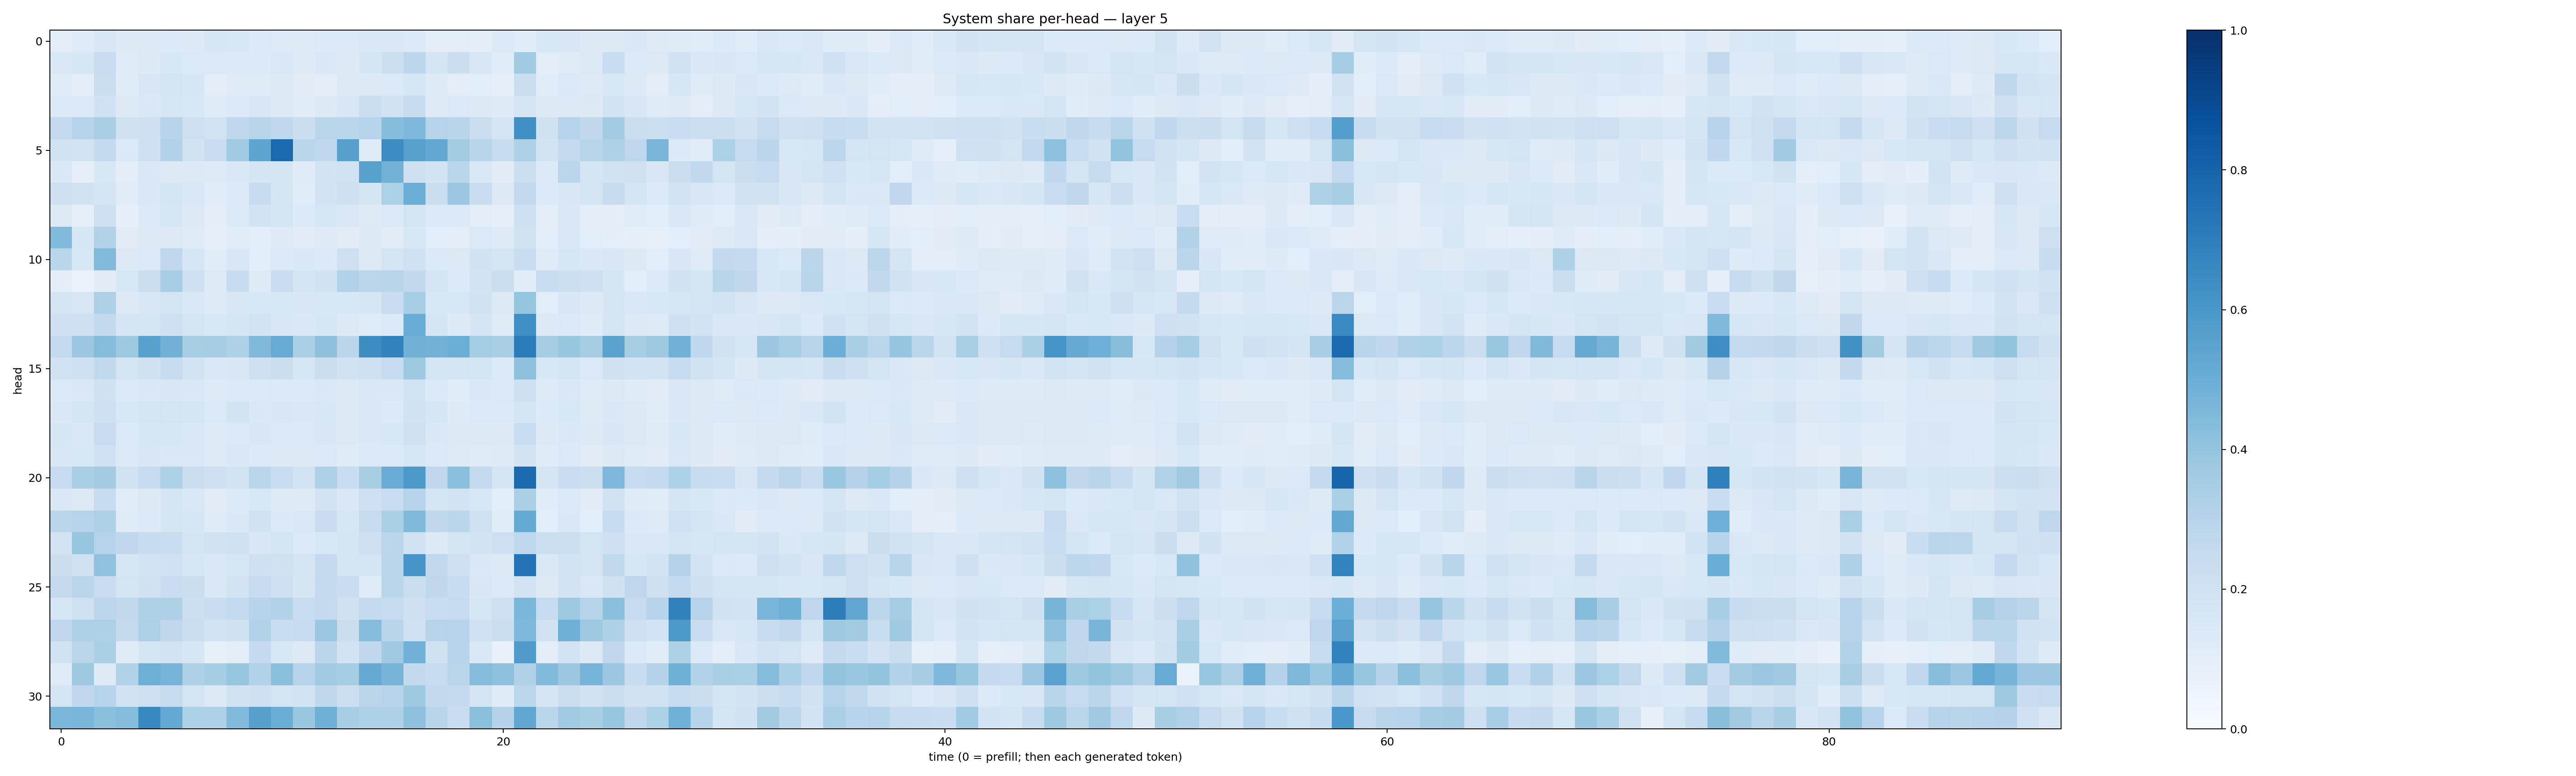

The table this chart was drawn from, first rows:
0.09646951, 0.11868467, 0.15193532, 0.1281997, 0.13157925, 0.13614859, 0.13226247, 0.15690456, 0.15373616, 0.13530262, 0.12470737, 0.12296554, 0.13432264, 0.135434, 0.14310896, 0.14633498, 0.13339074, 0.103143394, 0.10356853, 0.10072774, 0.1352154, 0.1150107, 0.15428442, 0.15069431
0.1448, 0.1631, 0.2297, 0.1201, 0.1264, 0.1558, 0.1381, 0.1391, 0.1336, 0.1354, 0.1468, 0.1234, 0.1412, 0.1256, 0.17, 0.2178, 0.2777, 0.1783, 0.2197, 0.1486, 0.1149, 0.3666, 0.1049, 0.1201
0.1208, 0.1015, 0.224, 0.1174, 0.1507, 0.1752, 0.1588, 0.1027, 0.1189, 0.1203, 0.1279, 0.1115, 0.1052, 0.1256, 0.1272, 0.1378, 0.1586, 0.1247, 0.1035, 0.1091, 0.09328, 0.2265, 0.1159, 0.1406
0.1367, 0.1331, 0.202, 0.1308, 0.1424, 0.1568, 0.1531, 0.1204, 0.1348, 0.151, 0.129, 0.1137, 0.1306, 0.1511, 0.2253, 0.195, 0.2368, 0.1234, 0.1374, 0.1299, 0.1225, 0.1795, 0.1322, 0.1319
0.257, 0.3018, 0.3393, 0.1986, 0.2107, 0.2954, 0.2143, 0.1859, 0.2658, 0.29, 0.2673, 0.224, 0.2857, 0.2876, 0.2985, 0.432, 0.4531, 0.3037, 0.2899, 0.2242, 0.1725, 0.6339, 0.196, 0.3019
0.1892, 0.1797, 0.2568, 0.1358, 0.2034, 0.3144, 0.1903, 0.2289, 0.3651, 0.5419, 0.7759, 0.2864, 0.2674, 0.5588, 0.1182, 0.6412, 0.5581, 0.5268, 0.3555, 0.2891, 0.2422, 0.3255, 0.1858, 0.2575
0.1449, 0.09168, 0.1551, 0.1015, 0.1432, 0.1274, 0.1327, 0.1225, 0.1482, 0.1653, 0.1686, 0.118, 0.1863, 0.1899, 0.5567, 0.4785, 0.2105, 0.1855, 0.2877, 0.1431, 0.1117, 0.2167, 0.1385, 0.2815
0.2056, 0.1885, 0.1699, 0.116, 0.1461, 0.1705, 0.1419, 0.1142, 0.1355, 0.2396, 0.1716, 0.1145, 0.1832, 0.2097, 0.1725, 0.3317, 0.4974, 0.2209, 0.3809, 0.2297, 0.1301, 0.2587, 0.1352, 0.1498
0.1257, 0.08831, 0.2079, 0.092, 0.1391, 0.1585, 0.1315, 0.0949, 0.1372, 0.1819, 0.1691, 0.1362, 0.1574, 0.147, 0.1245, 0.1369, 0.1746, 0.1365, 0.133, 0.1018, 0.09041, 0.2096, 0.1045, 0.1478
0.4424, 0.163, 0.314, 0.1105, 0.1256, 0.1285, 0.1201, 0.08992, 0.1158, 0.1084, 0.1219, 0.1103, 0.122, 0.1123, 0.1252, 0.1098, 0.156, 0.1066, 0.1042, 0.1404, 0.1248, 0.188, 0.1088, 0.1484
0.2863, 0.1556, 0.4448, 0.128, 0.1379, 0.2759, 0.1608, 0.1165, 0.1502, 0.1064, 0.1365, 0.1415, 0.1329, 0.2072, 0.1273, 0.1777, 0.201, 0.134, 0.1285, 0.1941, 0.1792, 0.2336, 0.1178, 0.1617
0.09699, 0.06847, 0.1126, 0.1525, 0.2254, 0.3457, 0.2075, 0.1237, 0.2379, 0.1216, 0.2281, 0.1713, 0.1884, 0.3105, 0.2834, 0.2907, 0.2656, 0.1752, 0.1348, 0.1865, 0.2265, 0.1149, 0.2317, 0.2186
0.1688, 0.1501, 0.325, 0.1286, 0.1498, 0.1778, 0.142, 0.1215, 0.1485, 0.1549, 0.1552, 0.1495, 0.1537, 0.1533, 0.1631, 0.2269, 0.345, 0.1531, 0.1542, 0.192, 0.1276, 0.3946, 0.1093, 0.1521
0.2052, 0.2089, 0.2604, 0.1658, 0.1703, 0.2074, 0.1787, 0.1532, 0.168, 0.1841, 0.1494, 0.1438, 0.162, 0.1256, 0.1198, 0.1375, 0.5041, 0.1683, 0.1324, 0.1668, 0.1173, 0.6336, 0.1289, 0.1381
0.2547, 0.3798, 0.4352, 0.3729, 0.5563, 0.4843, 0.3411, 0.3482, 0.3239, 0.4475, 0.5082, 0.3332, 0.4106, 0.2813, 0.6426, 0.6821, 0.4843, 0.4789, 0.4983, 0.3531, 0.3382, 0.7061, 0.3494, 0.3929
0.1882, 0.2077, 0.2652, 0.1757, 0.196, 0.2351, 0.1868, 0.148, 0.1505, 0.2048, 0.2238, 0.1582, 0.2241, 0.1884, 0.2108, 0.2397, 0.3749, 0.1794, 0.1782, 0.1655, 0.136, 0.4122, 0.154, 0.1688
0.1349, 0.1445, 0.1954, 0.1343, 0.1408, 0.152, 0.1434, 0.1221, 0.1382, 0.1377, 0.1365, 0.1359, 0.1468, 0.1299, 0.1479, 0.1407, 0.1872, 0.1353, 0.1162, 0.1437, 0.1347, 0.2042, 0.1235, 0.1468
0.1443, 0.1688, 0.2068, 0.1545, 0.1651, 0.1784, 0.1665, 0.1337, 0.1803, 0.1475, 0.1515, 0.1411, 0.1533, 0.1283, 0.146, 0.1347, 0.1917, 0.1579, 0.1249, 0.1401, 0.1396, 0.1712, 0.1353, 0.1525
0.1608, 0.1444, 0.228, 0.1393, 0.1572, 0.1591, 0.1468, 0.1214, 0.1357, 0.149, 0.1381, 0.137, 0.1504, 0.1305, 0.1442, 0.1528, 0.1988, 0.1438, 0.126, 0.1275, 0.1311, 0.2327, 0.1268, 0.1478
0.1488, 0.1533, 0.2024, 0.1384, 0.1503, 0.1473, 0.1409, 0.1212, 0.1417, 0.1342, 0.1278, 0.1266, 0.1362, 0.1198, 0.1392, 0.1331, 0.1583, 0.1382, 0.1245, 0.1204, 0.124, 0.1819, 0.1209, 0.1372
0.248, 0.3389, 0.3581, 0.1937, 0.2469, 0.3296, 0.2221, 0.2063, 0.1844, 0.2881, 0.2341, 0.1845, 0.3271, 0.2329, 0.3401, 0.5069, 0.5974, 0.2735, 0.42, 0.2537, 0.1651, 0.7724, 0.1692, 0.229
0.146, 0.126, 0.2413, 0.115, 0.1296, 0.168, 0.1417, 0.1125, 0.1378, 0.1527, 0.1232, 0.1217, 0.1804, 0.1464, 0.2095, 0.2326, 0.2997, 0.1708, 0.1814, 0.1536, 0.1055, 0.3323, 0.1157, 0.1378
0.2857, 0.2973, 0.3238, 0.121, 0.1331, 0.1643, 0.1576, 0.1206, 0.1449, 0.1897, 0.1376, 0.1415, 0.2281, 0.1629, 0.2404, 0.3328, 0.4458, 0.2724, 0.2872, 0.2021, 0.1135, 0.5195, 0.1089, 0.1475
0.1835, 0.3936, 0.3041, 0.2679, 0.2421, 0.2333, 0.1769, 0.1939, 0.2025, 0.1512, 0.1754, 0.1341, 0.1541, 0.1681, 0.2146, 0.2845, 0.1902, 0.1273, 0.1708, 0.1828, 0.2122, 0.2666, 0.2168, 0.2163
0.223, 0.1971, 0.4033, 0.1605, 0.1823, 0.1996, 0.1591, 0.1457, 0.1603, 0.2044, 0.1961, 0.1735, 0.2528, 0.1669, 0.1701, 0.2863, 0.6073, 0.2624, 0.2113, 0.1475, 0.1301, 0.7387, 0.1418, 0.1872
0.25, 0.2831, 0.23, 0.1686, 0.1992, 0.2283, 0.2189, 0.1476, 0.1833, 0.2496, 0.2101, 0.1716, 0.2567, 0.2274, 0.1176, 0.2862, 0.2236, 0.2698, 0.2388, 0.1501, 0.1362, 0.182, 0.1312, 0.1866
0.1632, 0.1974, 0.2808, 0.2628, 0.3239, 0.3229, 0.2155, 0.2289, 0.2544, 0.2941, 0.3125, 0.2336, 0.2534, 0.1986, 0.2556, 0.2418, 0.2046, 0.2325, 0.2426, 0.1623, 0.2112, 0.4595, 0.2469, 0.3731
0.2762, 0.324, 0.3249, 0.2525, 0.3267, 0.2727, 0.2212, 0.1851, 0.1979, 0.309, 0.2339, 0.2363, 0.3791, 0.2223, 0.43, 0.2906, 0.2031, 0.2985, 0.2949, 0.2025, 0.2215, 0.4495, 0.1937, 0.4896
0.1918, 0.2851, 0.334, 0.1185, 0.1673, 0.1824, 0.1601, 0.08377, 0.1014, 0.253, 0.1531, 0.1324, 0.2845, 0.1819, 0.269, 0.3673, 0.4805, 0.1981, 0.2932, 0.1467, 0.07493, 0.5801, 0.1038, 0.1808
0.1206, 0.3711, 0.1224, 0.3108, 0.4903, 0.4748, 0.3221, 0.3541, 0.394, 0.3126, 0.4193, 0.2972, 0.3671, 0.3545, 0.5147, 0.4724, 0.2617, 0.2473, 0.2866, 0.435, 0.4151, 0.3184, 0.4447, 0.3808
0.1793, 0.2686, 0.2976, 0.1905, 0.2096, 0.2448, 0.177, 0.1278, 0.1901, 0.2035, 0.1746, 0.1852, 0.273, 0.2187, 0.2813, 0.293, 0.3746, 0.2617, 0.2544, 0.1751, 0.119, 0.2791, 0.1687, 0.2207
0.4584, 0.4613, 0.4192, 0.4372, 0.6571, 0.5234, 0.3319, 0.3244, 0.4439, 0.5586, 0.5028, 0.3859, 0.4909, 0.345, 0.331, 0.3222, 0.417, 0.293, 0.2282, 0.4195, 0.3078, 0.5346, 0.2875, 0.3651
